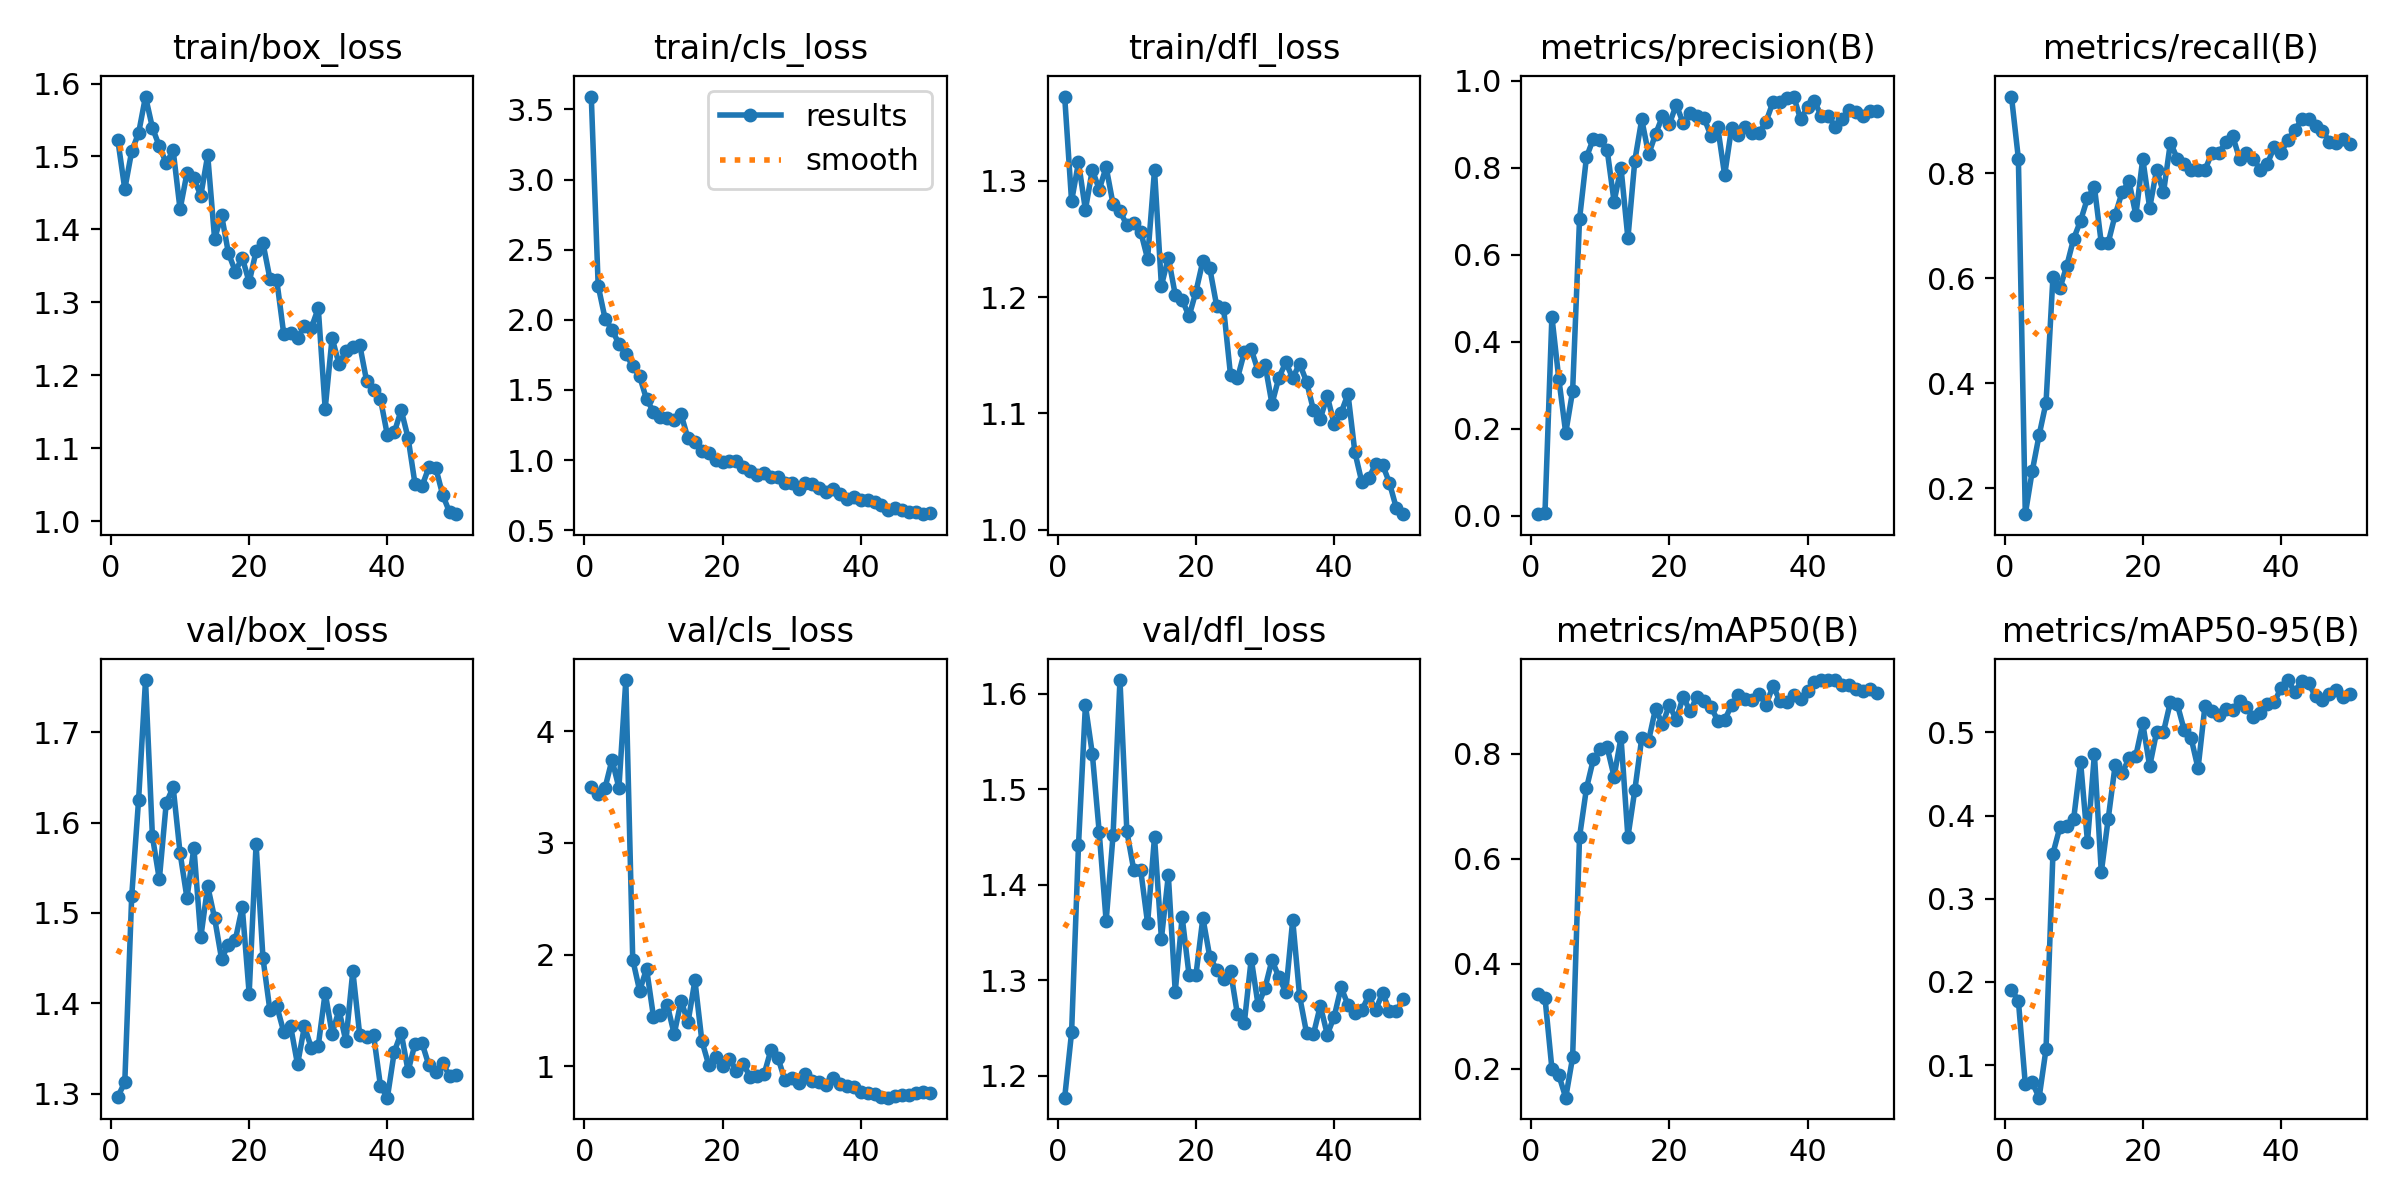

Source data for this figure (header and first rows):
epoch, time, train/box_loss, train/cls_loss, train/dfl_loss, metrics/precision(B), metrics/recall(B), metrics/mAP50(B), metrics/mAP50-95(B), val/box_loss, val/cls_loss, val/dfl_loss, lr/pg0, lr/pg1, lr/pg2
1, 60.68, 1.522, 3.592, 1.372, 0.00341, 0.9462, 0.3429, 0.1907, 1.297, 3.501, 1.177, 0.00036, 0.00036, 0.00036
2, 70.89, 1.455, 2.242, 1.282, 0.00621, 0.828, 0.3353, 0.1773, 1.313, 3.439, 1.245, 0.0007253, 0.0007253, 0.0007253
3, 84.85, 1.507, 2.008, 1.316, 0.4575, 0.1505, 0.2005, 0.07739, 1.518, 3.495, 1.441, 0.001076, 0.001076, 0.001076
4, 99.29, 1.532, 1.929, 1.275, 0.3147, 0.2321, 0.188, 0.07927, 1.625, 3.745, 1.588, 0.001411, 0.001411, 0.001411
5, 110.7, 1.582, 1.829, 1.309, 0.19, 0.3011, 0.145, 0.06086, 1.757, 3.495, 1.537, 0.001731, 0.001731, 0.001731
6, 125.9, 1.539, 1.755, 1.292, 0.2865, 0.3627, 0.2217, 0.1192, 1.585, 4.459, 1.455, 0.001802, 0.001802, 0.001802
7, 140.1, 1.514, 1.672, 1.312, 0.6817, 0.6021, 0.6417, 0.3543, 1.537, 1.956, 1.362, 0.001762, 0.001762, 0.001762
8, 155.5, 1.491, 1.597, 1.28, 0.8239, 0.5806, 0.7339, 0.3857, 1.622, 1.676, 1.452, 0.001723, 0.001723, 0.001723
9, 166.1, 1.508, 1.433, 1.274, 0.8662, 0.6237, 0.7894, 0.3876, 1.639, 1.874, 1.614, 0.001683, 0.001683, 0.001683
10, 177.5, 1.428, 1.346, 1.262, 0.8627, 0.6754, 0.8084, 0.396, 1.566, 1.446, 1.456, 0.001644, 0.001644, 0.001644
11, 188.5, 1.477, 1.31, 1.263, 0.8404, 0.7097, 0.8122, 0.4646, 1.517, 1.462, 1.416, 0.001604, 0.001604, 0.001604
12, 200.1, 1.47, 1.301, 1.256, 0.7216, 0.7526, 0.7564, 0.3684, 1.572, 1.549, 1.416, 0.001564, 0.001564, 0.001564
13, 213, 1.446, 1.288, 1.233, 0.8, 0.774, 0.831, 0.4737, 1.473, 1.289, 1.36, 0.001525, 0.001525, 0.001525
14, 223.3, 1.502, 1.325, 1.309, 0.6377, 0.6667, 0.6415, 0.3319, 1.53, 1.586, 1.45, 0.001485, 0.001485, 0.001485
15, 234.1, 1.387, 1.154, 1.21, 0.816, 0.6678, 0.7307, 0.3962, 1.494, 1.395, 1.344, 0.001446, 0.001446, 0.001446
16, 245.2, 1.42, 1.129, 1.234, 0.9107, 0.7204, 0.8295, 0.4603, 1.45, 1.769, 1.41, 0.001406, 0.001406, 0.001406
17, 256, 1.367, 1.061, 1.202, 0.8307, 0.7634, 0.8252, 0.4508, 1.465, 1.228, 1.288, 0.001366, 0.001366, 0.001366
18, 265.3, 1.342, 1.051, 1.198, 0.8768, 0.785, 0.886, 0.4686, 1.47, 1.011, 1.366, 0.001327, 0.001327, 0.001327
19, 277.1, 1.361, 0.9971, 1.183, 0.918, 0.7204, 0.8559, 0.4719, 1.506, 1.087, 1.306, 0.001287, 0.001287, 0.001287
20, 288.1, 1.328, 0.9848, 1.205, 0.9001, 0.828, 0.8927, 0.5107, 1.411, 1.006, 1.306, 0.001248, 0.001248, 0.001248
21, 297.2, 1.37, 0.9945, 1.231, 0.9446, 0.734, 0.8644, 0.4592, 1.576, 1.068, 1.365, 0.001208, 0.001208, 0.001208
22, 309.1, 1.381, 0.9914, 1.225, 0.902, 0.8065, 0.909, 0.5004, 1.45, 0.9605, 1.324, 0.001168, 0.001168, 0.001168
23, 319.5, 1.333, 0.949, 1.192, 0.9262, 0.7634, 0.8807, 0.5007, 1.392, 1.024, 1.311, 0.001129, 0.001129, 0.001129
24, 328.2, 1.33, 0.9208, 1.19, 0.9194, 0.8585, 0.9088, 0.5367, 1.397, 0.9026, 1.302, 0.001089, 0.001089, 0.001089
25, 340.6, 1.257, 0.8942, 1.133, 0.9149, 0.828, 0.9008, 0.5337, 1.369, 0.9099, 1.31, 0.00105, 0.00105, 0.00105
26, 351.6, 1.258, 0.9065, 1.13, 0.8737, 0.818, 0.8898, 0.5027, 1.375, 0.9266, 1.264, 0.00101, 0.00101, 0.00101
27, 361.3, 1.251, 0.8774, 1.152, 0.8929, 0.8069, 0.8632, 0.493, 1.333, 1.147, 1.256, 0.0009704, 0.0009704, 0.0009704
28, 371.2, 1.267, 0.8802, 1.155, 0.7829, 0.8065, 0.8642, 0.4567, 1.375, 1.079, 1.322, 0.0009308, 0.0009308, 0.0009308
29, 382.1, 1.265, 0.8392, 1.136, 0.8912, 0.8065, 0.8926, 0.5317, 1.351, 0.8795, 1.274, 0.0008912, 0.0008912, 0.0008912
30, 392.3, 1.292, 0.8346, 1.142, 0.8758, 0.8387, 0.9126, 0.5262, 1.353, 0.8965, 1.292, 0.0008516, 0.0008516, 0.0008516
31, 402.4, 1.154, 0.7967, 1.108, 0.893, 0.8387, 0.9042, 0.5211, 1.412, 0.8467, 1.321, 0.000812, 0.000812, 0.000812
32, 412.9, 1.251, 0.8353, 1.131, 0.879, 0.8591, 0.9019, 0.5283, 1.367, 0.9354, 1.303, 0.0007724, 0.0007724, 0.0007724
33, 422.9, 1.216, 0.8299, 1.144, 0.8805, 0.8716, 0.9134, 0.5271, 1.393, 0.869, 1.288, 0.0007328, 0.0007328, 0.0007328
34, 433.2, 1.233, 0.7995, 1.13, 0.9059, 0.8279, 0.8934, 0.5381, 1.358, 0.8571, 1.363, 0.0006932, 0.0006932, 0.0006932
35, 444.1, 1.239, 0.7744, 1.143, 0.9512, 0.8386, 0.929, 0.5308, 1.436, 0.832, 1.283, 0.0006536, 0.0006536, 0.0006536
36, 456, 1.242, 0.7964, 1.127, 0.9506, 0.8279, 0.9009, 0.5182, 1.365, 0.8974, 1.245, 0.000614, 0.000614, 0.000614
37, 465.5, 1.192, 0.7582, 1.103, 0.959, 0.8065, 0.8982, 0.5237, 1.363, 0.8455, 1.244, 0.0005744, 0.0005744, 0.0005744
38, 476.6, 1.179, 0.7222, 1.096, 0.9634, 0.8172, 0.9122, 0.5346, 1.365, 0.8277, 1.273, 0.0005348, 0.0005348, 0.0005348
39, 487.9, 1.168, 0.7356, 1.115, 0.9107, 0.8495, 0.9039, 0.536, 1.309, 0.8189, 1.243, 0.0004952, 0.0004952, 0.0004952
40, 498.4, 1.118, 0.7126, 1.091, 0.9397, 0.8386, 0.919, 0.5531, 1.296, 0.7728, 1.262, 0.0004556, 0.0004556, 0.0004556
41, 514.8, 1.122, 0.7179, 1.1, 0.9526, 0.8641, 0.9367, 0.5629, 1.347, 0.7608, 1.293, 0.000416, 0.000416, 0.000416
42, 523.8, 1.152, 0.7044, 1.117, 0.9183, 0.8817, 0.9397, 0.5481, 1.368, 0.7477, 1.274, 0.0003764, 0.0003764, 0.0003764
43, 535.4, 1.114, 0.6766, 1.066, 0.9195, 0.9032, 0.9404, 0.5623, 1.325, 0.7224, 1.266, 0.0003368, 0.0003368, 0.0003368
44, 544.5, 1.051, 0.6448, 1.041, 0.8937, 0.9032, 0.9399, 0.5589, 1.355, 0.719, 1.268, 0.0002972, 0.0002972, 0.0002972
45, 554.2, 1.048, 0.6555, 1.044, 0.9119, 0.8899, 0.9312, 0.5432, 1.357, 0.7302, 1.284, 0.0002576, 0.0002576, 0.0002576
46, 565.3, 1.074, 0.646, 1.057, 0.9318, 0.8813, 0.9311, 0.5392, 1.332, 0.74, 1.269, 0.000218, 0.000218, 0.000218
47, 574.6, 1.073, 0.6305, 1.056, 0.9275, 0.8602, 0.9238, 0.546, 1.325, 0.7466, 1.287, 0.0001784, 0.0001784, 0.0001784
48, 584.2, 1.036, 0.6269, 1.04, 0.9194, 0.8582, 0.9195, 0.5511, 1.334, 0.7591, 1.268, 0.0001388, 0.0001388, 0.0001388
49, 595.7, 1.012, 0.6141, 1.019, 0.9306, 0.8652, 0.9241, 0.5429, 1.32, 0.7691, 1.268, 9.92e-05, 9.92e-05, 9.92e-05
50, 604.7, 1.01, 0.6218, 1.013, 0.9299, 0.8559, 0.916, 0.5461, 1.321, 0.7645, 1.281, 5.96e-05, 5.96e-05, 5.96e-05
